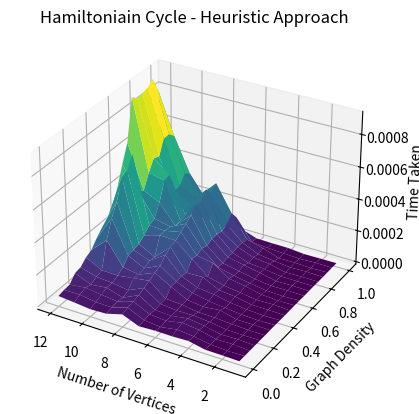

Here is the Python script that generated this plot:
import numpy as np
import matplotlib.pyplot as plt
f = {(1, 0.0): 6.80129649117589e-06, (1, 0.05): 6.6768997348845e-06, (1, 0.1): 6.494698114693165e-06, (1, 0.15): 6.652896758168935e-06, (1, 0.2): 6.914800731465221e-06, (1, 0.25): 6.502399686723948e-06, (1, 0.3): 7.091504288837313e-06, (1, 0.35): 7.655797293409705e-06, (1, 0.4): 6.636599544435739e-06, (1, 0.45): 6.518699694424867e-06, (1, 0.5): 6.464599398896098e-06, (1, 0.55): 7.605098187923432e-06, (1, 0.6): 7.1780998259782795e-06, (1, 0.65): 6.50810357183218e-06, (1, 0.7): 7.0815980434417725e-06, (1, 0.75): 
7.196197984740138e-06, (1, 0.8): 6.355698918923736e-06, (1, 0.85): 6.701396312564611e-06, (1, 0.9): 6.6479973029345275e-06, (1, 
0.95): 7.695101900026203e-06, (1, 1.0): 7.754100719466805e-06, (2, 0.0): 8.96060117520392e-06, (2, 0.05): 4.364899592474103e-06, (2, 0.1): 1.3664600672200322e-05, (2, 0.15): 1.19796022772789e-05, (2, 0.2): 6.140802754089236e-06, (2, 0.25): 6.8531958386301995e-06, (2, 0.3): 8.89559998176992e-06, (2, 0.35): 4.069897113367915e-06, (2, 0.4): 3.6350993905216455e-06, (2, 0.45): 8.33039591088891e-06, (2, 0.5): 1.1862698942422867e-05, (2, 0.55): 5.631302949041128e-06, (2, 0.6): 3.3576986752450466e-06, (2, 0.65): 8.905502269044519e-06, (2, 0.7): 1.016140286810696e-05, (2, 0.75): 8.339503780007363e-06, (2, 0.8): 7.481701206415892e-06, (2, 0.85): 1.0164296720176935e-05, (2, 0.9): 3.7710967008024452e-06, 
(2, 0.95): 8.984400425106287e-06, (2, 1.0): 6.970502901822328e-06, (3, 0.0): 9.76350624114275e-06, (3, 0.05): 1.012569945305586e-05, (3, 0.1): 1.1550505179911852e-05, (3, 0.15): 8.748800726607442e-06, (3, 0.2): 7.561697857454419e-06, (3, 0.25): 1.1028503067791461e-05, (3, 0.3): 8.128698915243149e-06, (3, 0.35): 8.094795979559421e-06, (3, 0.4): 9.832099778577685e-06, (3, 0.45): 8.517603622749447e-06, (3, 0.5): 8.86289938353002e-06, (3, 0.55): 1.1794595047831536e-05, (3, 0.6): 7.108203833922744e-06, (3, 0.65): 7.388507714495063e-06, (3, 0.7): 7.46569805778563e-06, (3, 0.75): 8.586598793044686e-06, (3, 0.8): 4.704412771388888e-06, (3, 
0.85): 6.652498850598931e-06, (3, 0.9): 8.184594800695778e-06, (3, 0.95): 4.498905967921018e-06, (3, 1.0): 5.764397792518139e-06, (4, 0.0): 3.067419840954244e-05, (4, 0.05): 2.6920200092718005e-05, (4, 0.1): 3.514330205507577e-05, (4, 0.15): 2.9165699146687985e-05, (4, 0.2): 2.268780069425702e-05, (4, 0.25): 1.8449702998623252e-05, (4, 0.3): 3.44064983073622e-05, (4, 0.35): 1.8740798812359572e-05, (4, 0.4): 2.0610702922567725e-05, (4, 0.45): 2.7863994939252734e-05, (4, 0.5): 2.341669937595725e-05, (4, 0.55): 3.391700121574104e-05, (4, 0.6): 2.2175499238073825e-05, (4, 0.65): 2.0006999839097262e-05, (4, 0.7): 3.034990280866623e-05, (4, 0.75): 2.3720697965472937e-05, (4, 0.8): 2.7718197787180542e-05, (4, 0.85): 1.8018001224845647e-05, (4, 0.9): 7.147199707105756e-06, (4, 0.95): 9.15039679966867e-06, (4, 1.0): 1.493340265005827e-05, (5, 0.0): 2.6582702761515977e-05, (5, 0.05): 3.623079555109143e-05, (5, 0.1): 4.724310012534261e-05, (5, 0.15): 4.3634100584313274e-05, (5, 0.2): 3.15265937242657e-05, (5, 0.25): 2.069689449854195e-05, (5, 0.3): 2.297039981931448e-05, (5, 0.35): 2.8759003151208163e-05, (5, 0.4): 4.047540109604597e-05, (5, 0.45): 3.814759920351207e-05, (5, 0.5): 3.588279592804611e-05, (5, 0.55): 5.161620257422328e-05, (5, 0.6): 4.0001504588872197e-05, (5, 0.65): 3.957289922982454e-05, (5, 0.7): 4.9042498925700785e-05, (5, 0.75): 3.261299757286906e-05, (5, 0.8): 3.930229949764907e-05, (5, 0.85): 3.158190078102052e-05, (5, 0.9): 4.1455699363723395e-05, (5, 0.95): 1.4325101394206285e-05, (5, 1.0): 1.5226297313347459e-05, (6, 0.0): 2.761229989118874e-05, (6, 0.05): 1.9128100480884315e-05, (6, 0.1): 2.6696795132011174e-05, (6, 0.15): 2.6523801498115063e-05, (6, 0.2): 2.9550402192398905e-05, (6, 0.25): 3.51164045277983e-05, (6, 0.3): 3.4711797954514625e-05, (6, 0.35): 4.8910800134763124e-05, (6, 0.4): 5.140100209973752e-05, (6, 0.45): 8.880650252103805e-05, (6, 0.5): 6.166470679454505e-05, (6, 0.55): 0.00011915300041437149, (6, 0.6): 6.35528014972806e-05, (6, 0.65): 5.964039731770754e-05, (6, 0.7): 6.943960022181272e-05, (6, 0.75): 6.795009481720626e-05, (6, 0.8): 7.734099985100329e-05, (6, 0.85): 7.717710104770958e-05, (6, 0.9): 6.60494000185281e-05, (6, 0.95): 2.3798196809366345e-05, (6, 1.0): 1.773979584686458e-05, (7, 0.0): 2.261730027385056e-05, (7, 0.05): 2.8504296205937863e-05, (7, 0.1): 3.558070329017937e-05, (7, 0.15): 3.088730457238853e-05, (7, 0.2): 3.8417001254856585e-05, (7, 0.25): 4.089080053381622e-05, (7, 0.3): 8.71032988652587e-05, (7, 0.35): 8.9352403068915e-05, (7, 0.4): 9.379720385186374e-05, (7, 0.45): 8.538039727136493e-05, (7, 0.5): 0.00014479840476997195, (7, 0.55): 0.00013666069973260165, (7, 0.6): 0.00015298460749909283, (7, 0.65): 0.00014142700238153338, (7, 0.7): 0.00015793850016780197, (7, 0.75): 0.00015822600177489222, (7, 0.8): 0.00014736190252006055, (7, 0.85): 0.0001657532041426748, (7, 0.9): 0.00020532540371641516, (7, 0.95): 0.00015300200041383505, (7, 1.0): 5.234650382772088e-05, (8, 0.0): 6.4178008120507e-05, (8, 0.05): 7.552579999901355e-05, (8, 0.1): 8.381269895471632e-05, (8, 0.15): 9.259409992955625e-05, (8, 0.2): 0.00010773050202988088, (8, 0.25): 0.00012215310311876237, (8, 0.3): 0.00014335060236044228, (8, 0.35): 0.00015823179762810468, (8, 0.4): 0.00019664530060254038, (8, 0.45): 0.0002174511980265379, (8, 0.5): 0.00023006299650296568, (8, 0.55): 
0.0002557659996673465, (8, 0.6): 0.0002804402085021138, (8, 0.65): 0.00030650909524410964, (8, 0.7): 0.00034687959798611703, (8, 0.75): 0.00033204299909994004, (8, 0.8): 0.00038586460100486873, (8, 0.85): 0.0003339347024448216, (8, 0.9): 0.00037171969283372166, (8, 0.95): 0.00020898110140115024, (8, 1.0): 3.030030126683414e-05, (9, 0.0): 3.5554901463910936e-05, (9, 0.05): 4.4321000576019285e-05, (9, 0.1): 5.175449536181986e-05, (9, 0.15): 4.451190051622689e-05, (9, 0.2): 6.11638049595058e-05, (9, 0.25): 0.00010795539990067482, (9, 0.3): 0.00010094280121847988, (9, 0.35): 0.00011131509998813271, (9, 0.4): 0.00013013300113379957, (9, 
0.45): 0.00012403599475510418, (9, 0.5): 0.0002339407003019005, (9, 0.55): 0.00023366789775900544, (9, 0.6): 0.00023165780142880976, (9, 0.65): 0.0002100517968647182, (9, 0.7): 0.00021608849707990886, (9, 0.75): 0.00021823629923164845, (9, 0.8): 0.0002724260014947504, (9, 0.85): 0.0002753583965823054, (9, 0.9): 0.00026883039786480367, (9, 0.95): 0.00022034219978377223, (9, 1.0): 5.1152199506759645e-05, (10, 0.0): 3.141909767873585e-05, (10, 0.05): 4.585389909334481e-05, (10, 0.1): 6.163230119273066e-05, (10, 0.15): 7.582220085896552e-05, (10, 0.2): 7.598710153251886e-05, (10, 0.25): 9.260019683279097e-05, (10, 0.3): 0.00011622500536032021, (10, 0.35): 0.0001611989054363221, (10, 0.4): 0.00016831130161881446, (10, 0.45): 0.0001771390065550804, (10, 0.5): 0.0002031205967068672, (10, 0.55): 0.00023915090318769216, (10, 0.6): 0.00025359669933095575, (10, 0.65): 0.0003289434011094272, (10, 0.7): 0.0004407442999072373, (10, 0.75): 0.0004503418984822929, (10, 0.8): 0.00032275700476020575, (10, 0.85): 0.00032536699972115455, (10, 0.9): 0.00037956729903817175, (10, 0.95): 0.00035156719968654215, (10, 1.0): 5.442240065895021e-05, (11, 0.0): 4.197930009104311e-05, (11, 0.05): 6.002660165540874e-05, (11, 0.1): 7.408879650756716e-05, (11, 0.15): 6.345800380222499e-05, (11, 0.2): 8.351009851321578e-05, (11, 0.25): 9.527160553261638e-05, (11, 0.3): 0.0002575284002814442, (11, 0.35): 0.0003659375021234155, (11, 0.4): 0.0004432608997449279, (11, 0.45): 0.0005657971990294755, (11, 0.5): 0.0005811361025553197, (11, 0.55): 0.000655191296711564, (11, 0.6): 0.0003994845040142536, (11, 0.65): 0.00037625309941358864, (11, 0.7): 0.00046179100079461933, (11, 0.75): 0.0005280010991264135, (11, 0.8): 0.0005119047006592154, (11, 0.85): 0.0005985410027205944, (11, 0.9): 0.000601232600165531, (11, 0.95): 0.0005647953003644943, (11, 1.0): 7.020480022765696e-05, (12, 0.0): 5.051179439760745e-05, (12, 0.05): 5.878019938245416e-05, (12, 0.1): 6.262339884415269e-05, (12, 0.15): 0.00010556770069524645, (12, 0.2): 0.00011348629766143858, (12, 0.25): 
0.00014636269607581199, (12, 0.3): 0.00016473729605786502, (12, 0.35): 0.00021085320110432804, (12, 0.4): 0.0002495959021616727, (12, 0.45): 0.00027716299728490414, (12, 0.5): 0.0003317216048017144, (12, 0.55): 0.0004218353966716677, (12, 0.6): 0.0005395323988050222, (12, 0.65): 0.000647937297821045, (12, 0.7): 0.000905012195231393, (12, 0.75): 0.0008724913948681206, (12, 0.8): 0.0008799957023002208, (12, 0.85): 0.0008917161002755165, (12, 0.9): 0.0009200306974817068, (12, 0.95): 0.0008239363997709006, (12, 1.0): 9.226649743504822e-05}
vlb = 1
vub = 12
x = list(range(vlb, vub+1))
y = [round(0.05*i, 2) for i in range(0,21)]
X = np.array(list(list(i for i in range(vlb, vub+1)) for _ in range(len(y))))
Y = np.array(list(list(i for j in range(vlb, vub+1)) for i in y))
Z = np.array(list(list(0.0005 for _ in range(vlb, vub+1)) for _ in range(len(y))))
for i in range(len(y)):
    for j in range(len(x)):
        Z[i][j] = f[(X[i][j], Y[i][j])]
print(f)
fig = plt.figure()
ax = plt.axes(projection = '3d')
ax.plot_surface(X, Y, Z, rstride=1, cstride=1, cmap='viridis', edgecolor='none')
ax.set_title("Hamiltoniain Cycle - Heuristic Approach")
ax.invert_xaxis()
ax.set_xlabel("Number of Vertices")
ax.set_ylabel("Graph Density")
ax.set_zlabel("Time Taken")
plt.show()
